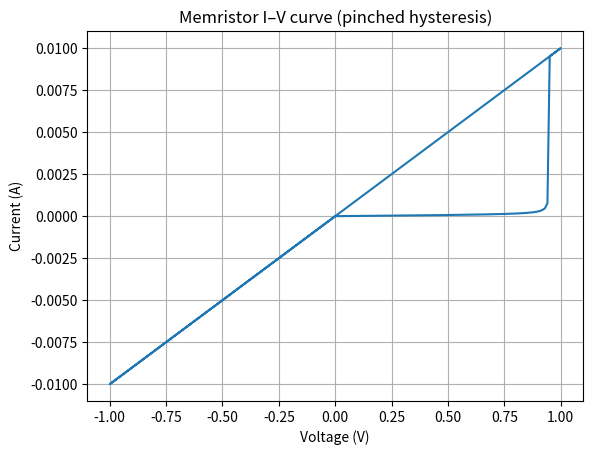

Recreate this plot in Python.
# memristor_sim.py
# Simulating a memristor with pinched hysteresis (Biolek Model)
# by Neil Tauro

import numpy as np
import matplotlib.pyplot as plt

# ------------------------------------------------------------------------------
# Biolek memristor parameters
# ------------------------------------------------------------------------------
R_on = 100
R_off = 16000
D = 10e-9
mu_v = 10e-14
p = 10

# ------------------------------------------------------------------------------
# Simulation parameters
# ------------------------------------------------------------------------------
timesteps = 1000
time = np.linspace(0, 1, timesteps)
V_max = 1
frequency = 5
voltage = V_max * np.sin(2 * np.pi * frequency * time)

# ------------------------------------------------------------------------------
# Initial state
# ------------------------------------------------------------------------------
w = D/2
current = np.ones(timesteps) * 0

# ------------------------------------------------------------------------------
# Biolek window function
# ------------------------------------------------------------------------------
def f(w, p, D):
    return 1 - (2*w/D - 1)**(2*p)

# ------------------------------------------------------------------------------
# Integrate state w
# ------------------------------------------------------------------------------
for i in range(1, timesteps):
    G = 1 / (R_on * (w/D) + R_off * (1 - w/D))
    current[i-1] = G * voltage[i-1]
    dw = mu_v * R_on/D * current[i-1] * f(w, p, D) * (time[i] - time[i-1]) 
    w += dw
    w = np.clip(w, 0, D)

# Final compute
G = 1 / (R_on * (w/D) + R_off * (1 - w/D))
current[-1] = G * voltage[-1]

# ------------------------------------------------------------------------------
# Plotting
# ------------------------------------------------------------------------------
plt.plot(voltage, current)
plt.title('Memristor I–V curve (pinched hysteresis)')
plt.xlabel('Voltage (V)')
plt.ylabel('Current (A)')
plt.grid()
plt.show()
plt.savefig("memristor_iv_curve.png")
print("Plot successfully saved to memristor_iv_curve.png")
